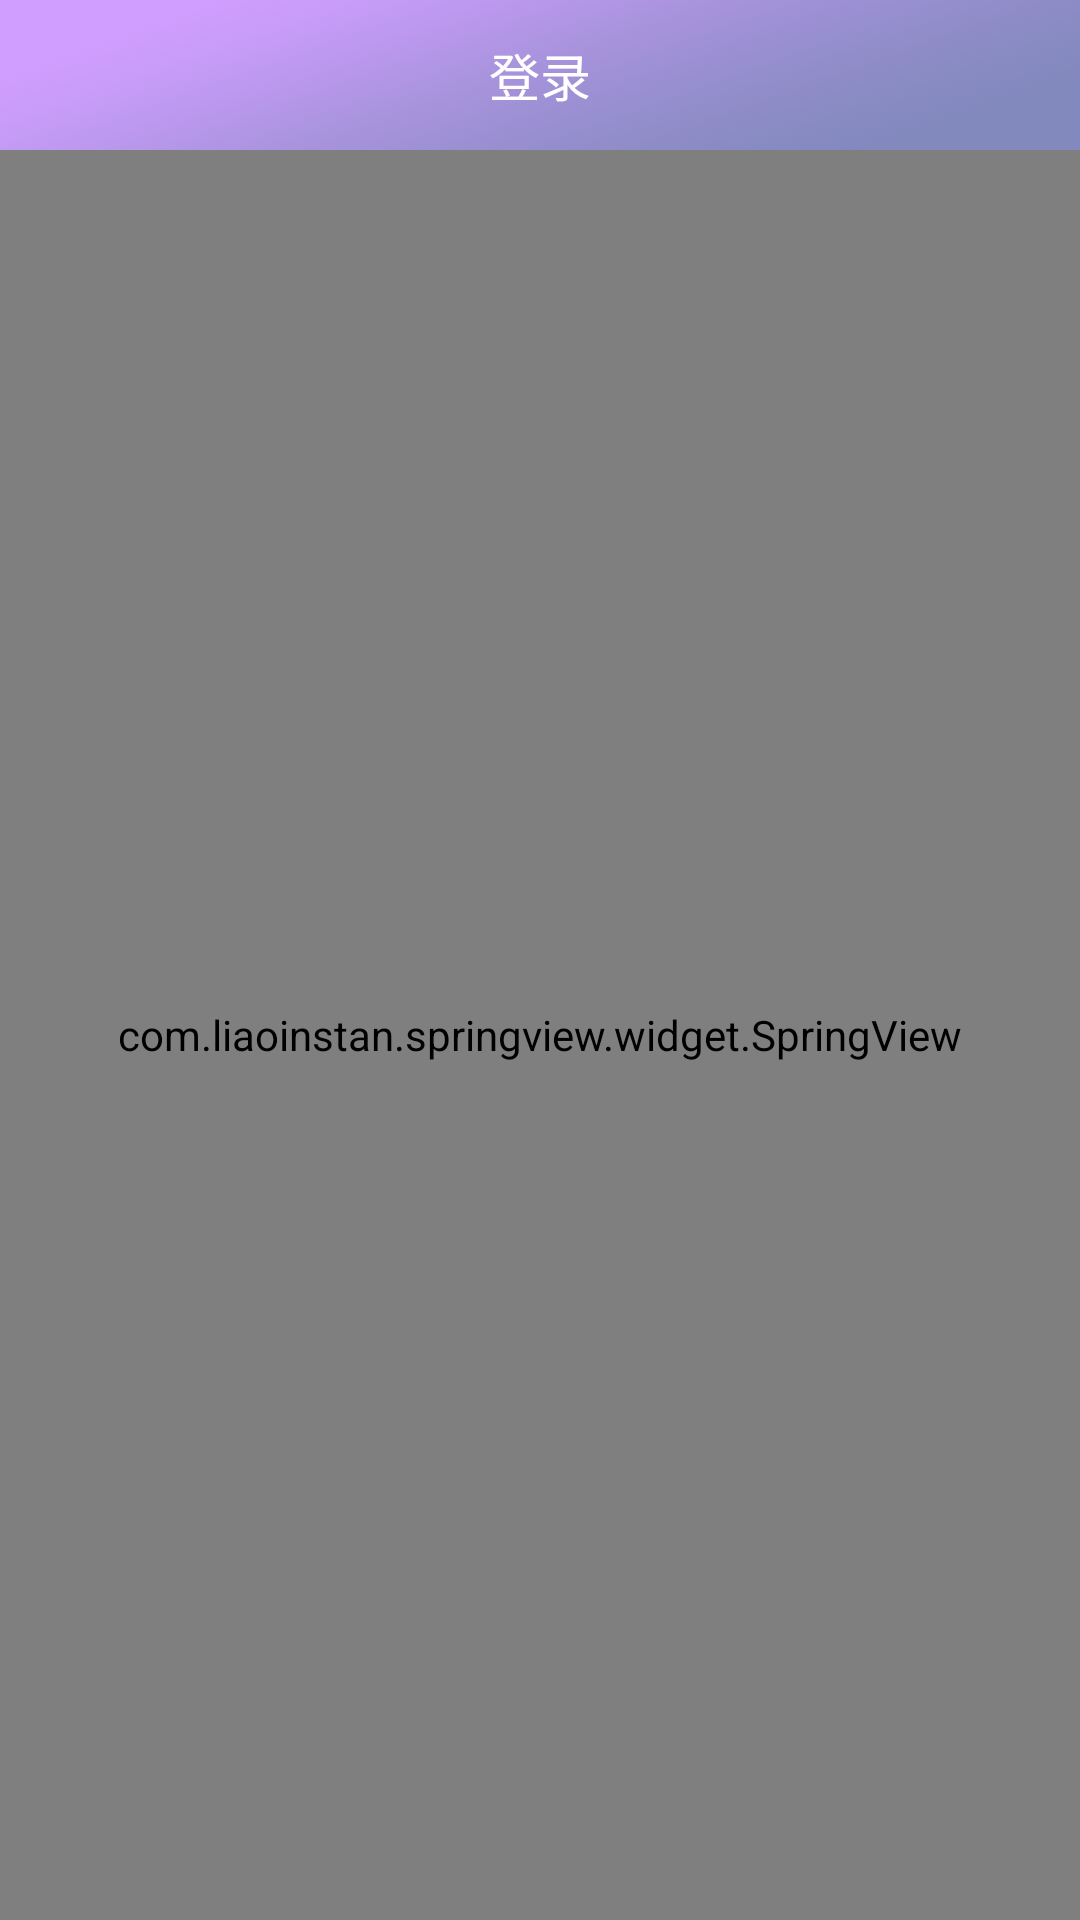

Reconstruct the res/layout file that produces this screen, plus the resources it refers to.
<!-- AndroidManifest.xml: application theme AppTheme -->
<!-- res/layout/fragment1_list.xml -->
<?xml version="1.0" encoding="utf-8"?>
<LinearLayout xmlns:android="http://schemas.android.com/apk/res/android"
              android:id="@+id/ll_layout"
              android:layout_width="match_parent"
              android:layout_height="match_parent"
              android:background="@color/white"
              android:orientation="vertical"
    >

    <include
        android:id="@+id/head"
        layout="@layout/head_fragment"
        />

    <RelativeLayout
        android:layout_width="match_parent"
        android:layout_height="match_parent">

        <TextView
            android:id="@+id/tv_tag"
            android:layout_width="0.1dp"
            android:layout_height="0.1dp"
            android:layout_alignParentRight="true"
            android:layout_alignParentEnd="true"
            android:layout_marginRight="180dp"
            android:layout_marginEnd="180dp"
            android:visibility="visible"/>

        <LinearLayout
            android:layout_width="match_parent"
            android:layout_height="match_parent"
            android:orientation="vertical" >

            <com.liaoinstan.springview.widget.SpringView
                android:id="@+id/list_springview_peripheral"
                android:layout_width="match_parent"
                android:layout_height="match_parent"
                >

                <android.support.v7.widget.RecyclerView
                    android:id="@+id/list_recyclerview_peripheral"
                    android:layout_width="match_parent"
                    android:layout_height="match_parent"
                    android:background="@color/window_gray"/>

            </com.liaoinstan.springview.widget.SpringView>

        </LinearLayout>

        <include layout="@layout/content_main" />
    </RelativeLayout>

    <View
        android:layout_width="match_parent"
        android:layout_height="0.5dp"
        android:background="@color/linegrey"/>

</LinearLayout>
<!-- res/layout/head_fragment.xml (included above) -->
<?xml version="1.0" encoding="utf-8"?>
<RelativeLayout xmlns:android="http://schemas.android.com/apk/res/android"
                android:layout_width="match_parent"
                android:layout_height="50dp"
                android:background="@mipmap/nav_bg"
                android:clipToPadding="true"
                android:fitsSystemWindows="true"
                android:orientation="horizontal">

    <TextView
        android:id="@+id/login_tv_left"
        android:layout_width="wrap_content"
        android:layout_height="wrap_content"
        android:layout_alignParentLeft="true"
        android:layout_centerVertical="true"
        android:paddingLeft="10dp"
        android:text="完成"
        android:textColor="@color/themecolor"
        android:textSize="16sp"
        android:visibility="gone"/>

    <ImageView
        android:id="@+id/login_btn_back"
        style="@style/wightw_heightw"
        android:layout_alignParentLeft="true"
        android:layout_centerVertical="true"
        android:paddingLeft="15dp"
        android:visibility="gone"/>

    <TextView
        android:id="@+id/login"
        android:layout_width="match_parent"
        android:layout_height="50dp"
        android:gravity="center"
        android:text="@string/login"
        android:textColor="@color/white"
        android:textSize="17sp"/>

    <ImageView
        android:id="@+id/iv_right"
        style="@style/wightw_heightw"
        android:layout_alignParentRight="true"
        android:layout_centerVertical="true"
        android:paddingRight="5dp"
        android:src="@mipmap/more_ic"
        android:visibility="gone"/>

    <TextView
        android:id="@+id/login_tv_right"
        android:layout_width="wrap_content"
        android:layout_height="wrap_content"
        android:layout_alignParentRight="true"
        android:layout_centerVertical="true"
        android:paddingRight="10dp"
        android:text="完成"
        android:textColor="@color/themecolor"
        android:textSize="16sp"
        android:visibility="gone"/>

</RelativeLayout>
<!-- res/layout/content_main.xml (included above) -->
<?xml version="1.0" encoding="utf-8"?>
<RelativeLayout xmlns:android="http://schemas.android.com/apk/res/android"
                android:layout_width="match_parent"
                android:layout_height="match_parent">
    
    <View
        android:id="@+id/gray_layout"
        android:layout_width="match_parent"
        android:layout_height="match_parent"
        android:background="#66000000"
        android:visibility="gone"/>
</RelativeLayout>
<!-- resources referenced by this layout -->
<resources>
  <color name="linegrey">#e3e3e3</color>
  <color name="themecolor">#8289bd</color>
  <color name="white">#FFFFFF</color>
  <color name="window_gray">#f4f4f4</color>
  <!-- mipmap more_ic: png bitmap (mipmap-xhdpi, 15601 bytes) -->
  <!-- mipmap nav_bg: png bitmap (mipmap-xxhdpi, 54681 bytes) -->
  <string name="login">"登录"</string>
  <style name="wightw_heightw">
          <item name="android:layout_height">wrap_content</item>
          <item name="android:layout_width">wrap_content</item>
      </style>
  <style name="AppTheme" parent="Theme.AppCompat.Light.DarkActionBar">
          
          <item name="colorPrimary">@color/colorPrimary</item>
          <item name="colorPrimaryDark">@color/colorPrimary</item>
          <item name="colorAccent">@color/colorAccent</item>
          <item name="android:windowIsTranslucent">true</item>
          <item name="android:windowNoTitle">true</item>
          <item name="alertDialogTheme">@style/Theme.AppCompat.Light.Dialog.Alert.Self</item>
      </style>
  <color name="colorPrimary">#8289bd</color>
  <color name="colorAccent">#8289bd</color>
  <style name="Theme.AppCompat.Light.Dialog.Alert.Self" parent="@style/Theme.AppCompat.Light.Dialog.Alert">
          
          <item name="colorAccent">@color/themecolor</item>
      </style>
</resources>
